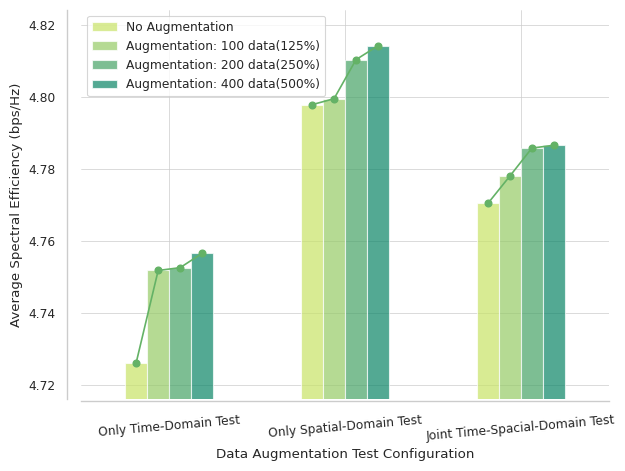

The matplotlib source for this figure: (Note: this script raises an exception after producing the figure.)
import numpy as np
import pandas as pd
import matplotlib.pyplot as plt
import seaborn as sns

# Data extracted from the document
# data = {
#     "Configuration": ["No Augmentation", "VAE 100", "VAE 200", "VAE 400"],
#     # "Train Loss Space False Time True": [4.777685041780825, 4.765414944401494, 4.737614154815674, 4.732835398779975],
#     "Test Loss Space False Time True": [4.726081441949915, 4.754409648753978, 4.7525224685668945, 4.756516597889088],
#     # "Train Loss Space True Time False": [4.798109743330214, 4.750131395128038, 4.746011734008789, 4.741632797099926],
#     "Test Loss Space True Time False": [4.797850608825684, 4.79951016108195, 4.810379346211751, 4.8142398198445635],
#     # "Train Loss Space True Time True": [4.807686381869846, 4.756062825520833, 4.752306426012957, 4.740886105431451],
#     "Test Loss Space True Time True": [4.770403243877269, 4.7780093705212625, 4.7857785048308195, 4.786563802648473]
# }
#
# # Creating DataFrame
# df = pd.DataFrame(data)
# # Plotting Train Loss with Line Plot
# # plt.figure(figsize=(14, 7))
# #
# # # Line plot for train loss
# # for column in df.columns[1::2]:  # Selecting only train loss columns
# #     plt.plot(df["Configuration"], df[column], marker='o', label=column)
# #
# # plt.title('Train Loss for Different Configurations')
# # plt.xlabel('Configuration')
# # plt.ylabel('Train Loss')
# # plt.legend()
# # plt.grid(True)
# # plt.xticks(rotation=45)
# #
# # # Show the line plot
# # plt.tight_layout()
# # plt.show()
#
# # Plotting Test Loss with Bar Plot
# # fig, ax = plt.subplots(figsize=(14, 7))
# #
# # # Bar plot for test loss
# # for i, column in enumerate(df.columns[2::2], start=1):  # Selecting only test loss columns
# #     ax.bar(df["Configuration"], df[column], width=0.2, label=column, align='center', alpha=0.7, position=i)
# #
# # plt.title('Test Loss for Different Configurations')
# # plt.xlabel('Configuration')
# # plt.ylabel('Test Loss')
# # plt.legend()
# # plt.grid(True)
# # plt.xticks(rotation=45)
# #
# # # Show the bar plot
# # plt.tight_layout()
# # plt.show()
#
#
# # Creating separate dataframes for each condition to facilitate plotting
# conditions = ['Space False Time True', 'Space True Time False', 'Space True Time True']
# condition_data = {cond: df.filter(like=cond) for cond in conditions}
#
# # Define the limits for y-axis to better visualize the differences
# y_min = 4.726081441949915 - 0.01  # minimum value in the data minus a small number for padding
# y_max = 4.8142398198445635 + 0.01  # maximum value in the data plus a small number for padding
#
# color_name = 'summer'
# select1 = (130, 10)
# colors = plt.get_cmap(color_name)(select1)
#
# # Plotting each condition
# fig, axes = plt.subplots(nrows=1, ncols=3, figsize=(21, 7), dpi=300)
#
# # Loop through each condition and plot on a separate subplot
# for ax, (cond, data) in zip(axes, condition_data.items()):
#     # Plotting Train Loss with Line Plot
#     # data.plot(kind='line', marker='o', ax=ax, ylim=(y_min, y_max))
#     # Plotting Test Loss with Bar Plot overlaid
#     data.plot(kind='bar', alpha=0.7, ax=ax, width=0.5, ylim=(y_min, y_max), color=colors)
#     ax.plot(np.arange(data.shape[0])-0.5/(2*data.shape[1]), data[data.columns[0]], marker='o', color=colors[0])
#     ax.plot(np.arange(data.shape[0])+0.5/(2*data.shape[1]), data[data.columns[1]], marker='o', color=colors[1])
#
#     ax.set_title(f'Train and Test Loss: {cond}')
#     # ax.set_xlabel('Configuration')
#     ax.set_ylabel('Absolute Loss')
#     ax.legend(["Train Date Rate", "Test Date Rate"])
#     ax.grid(True)
#     ax.set_xticklabels(df["Configuration"], rotation=45)
#
# # Adjust layout to prevent overlap
# plt.tight_layout()
# plt.savefig('./data_aug_result.png')
# plt.show()

data = {
    "Configuration": ["Only Time-Domain Test", "Only Spatial-Domain Test", "Joint Time-Spacial-Domain Test"],
    "No Augmentation": [4.726081441949915, 4.797850608825684, 4.770403243877269],
    "VAE 100": [4.751733762246591, 4.79951016108195, 4.7780093705212625],
    "VAE 200": [4.7525224685668945, 4.810379346211751, 4.7857785048308195],
    "VAE 400": [4.756516597889088, 4.8142398198445635, 4.786563802648473]
}
# 如何根据data字典结构判断要画柱状图的列数？   1. 通过data.keys()得到所有的列名，然后除去第一列，剩下的就是要画柱状图的列名
# 2. 通过data.values()得到所有的列值，然后除去第一列，剩下的就是要画柱状图的列值
# 3. 通过data.items()得到所有的列名和列值，然后除去第一列，剩下的就是要画柱状图的列名和列值

# Creating DataFrame
df = pd.DataFrame(data)

x_zhexian_in_colomn_0 = [0 - 3 * 0.5 / (2 * (df.shape[1] - 1)), 0 - 1 * 0.5 / (2 * (df.shape[1] - 1)),
                         0 + 1 * 0.5 / (2 * (df.shape[1] - 1)), 0 + 3 * 0.5 / (2 * (df.shape[1] - 1))]  # x_zhexian_in_colomn_0表示第一列的x轴坐标
x_zhexian_in_colomn_1 = [1 - 3 * 0.5 / (2 * (df.shape[1] - 1)), 1 - 1 * 0.5 / (2 * (df.shape[1] - 1)),
                         1 + 1 * 0.5 / (2 * (df.shape[1] - 1)), 1 + 3 * 0.5 / (2 * (df.shape[1] - 1))]  # x_zhexian_in_colomn_1表示第二列的x轴坐标
x_zhexian_in_colomn_2 = [2 - 3 * 0.5 / (2 * (df.shape[1] - 1)), 2 - 1 * 0.5 / (2 * (df.shape[1] - 1)),
                         2 + 1 * 0.5 / (2 * (df.shape[1] - 1)), 2 + 3 * 0.5 / (2 * (df.shape[1] - 1))]  # x_zhexian_in_colomn_2表示第三列的x轴坐标

# Define the limits for y-axis to better visualize the differences
y_min = 4.726081441949915 - 0.01  # minimum value in the data minus a small number for padding
y_max = 4.8142398198445635 + 0.01  # maximum value in the data plus a small number for padding

color_name = 'summer'
select1 = (200, 150, 70, 10)
colors = plt.get_cmap(color_name)(select1)

color_name_zhexian = 'summer'
select2 = [100, 100, 100]
colors_zhexian = plt.get_cmap(color_name_zhexian)(select2)

# Adjusting the grid lines to make major grid lines thicker
sns.set(style="whitegrid", palette="muted", context='paper')   #代表设置背景为白色网格，调色板为muted，上下文为paper
plt.figure(figsize=(12, 8))
df.plot(kind='bar', alpha=0.7, width=0.5, ylim=(y_min, y_max), color=colors)
plt.legend(["No Augmentation", "Augmentation: 100 data(125%)", "Augmentation: 200 data(250%)", "Augmentation: 400 data(500%)"], loc='upper left')

plt.plot(x_zhexian_in_colomn_0, df.iloc[0].tolist()[1:], marker='o', color=colors_zhexian[0])   # df.iloc[0].tolist()[1:]表示取第一行的第二列到最后一列的值
plt.plot(x_zhexian_in_colomn_1, df.iloc[1].tolist()[1:], marker='o', color=colors_zhexian[1])   # df.iloc[1].tolist()[1:]表示取第二行的第二列到最后一列的值
plt.plot(x_zhexian_in_colomn_2, df.iloc[2].tolist()[1:], marker='o', color=colors_zhexian[2])   # df.iloc[2].tolist()[1:]表示取第三行的第二列到最后一列的值

locs, _ = plt.xticks()
# plt.title('Average Spectral Efficiency with VAE-Based Channel Augmentation')
plt.ylabel('Average Spectral Efficiency (bps/Hz)')
plt.xlabel('Data Augmentation Test Configuration')
ax = plt.gca()  # Get current axis
# Enable and customize grid
ax.grid(which='major', linestyle='-', linewidth='0.5')  # Thicker lines for major grid

# Restoring the complete axes and showing the plot
sns.despine(offset={'left': 10, 'bottom': 2}, trim=False)   # offset表示坐标轴距离图像的距离，trim表示是否裁剪坐标轴
plt.xticks(locs, df["Configuration"], rotation=5)
plt.tight_layout()
# plt.savefig('./fig/space_time_dataaug_fig/data_aug_test.pdf')
plt.savefig('./fig/space_time_dataaug_fig/data_aug.pdf')
plt.show()

